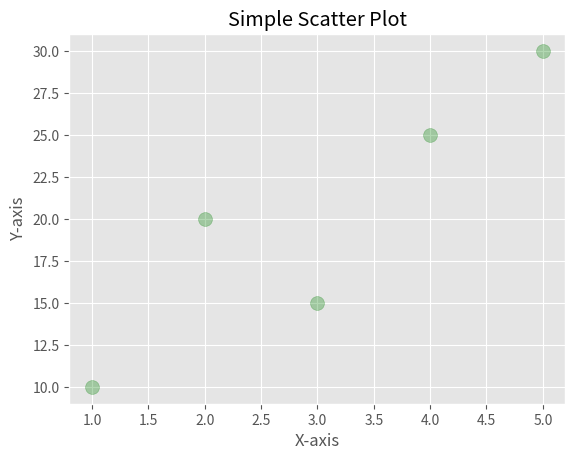

Here is the Python script that generated this plot:
import matplotlib.pyplot as plt
import numpy as np

x = [1, 2, 3, 4, 5]
y = [10, 20, 15, 25, 30]

plt.style.use('ggplot')

plt.title("Simple Scatter Plot")
plt.xlabel("X-axis")
plt.ylabel("Y-axis")

plt.scatter(x, y, s=100, c="green", alpha=0.3)
plt.show()